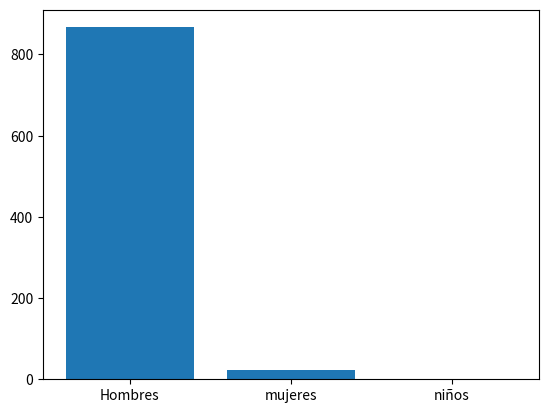

Here is the Python script that generated this plot:
#ejercicio de uso de librerias como numpy y pandas
#con la informacion de accidente de titanic

import numpy as np
import pandas as pd
import matplotlib.pyplot as plt 

print("Ejercico para saber si sobrebirias al accidente de Titanic")

def datos_tripulacion():
    n_h_t = 867 # numero de hombres de la tripulacion
    n_m_t = 23 # numero de mujeres en la tripulacion
    n_n_t = 1 # numero de niños en la tripulacion
    print (f"datos de la tripulacion:")
    a = {"Tripulacion": pd.Series([n_h_t,n_m_t,n_n_t], index=["Hombres","mujeres","niños"])}
    df_dt = pd.DataFrame(a)
    ar_nom_t = np.array(["Hombres","mujeres","niños"])
    ar_num_t = np.array([n_h_t,n_m_t,n_n_t])
    print(df_dt)
    return df_dt , ar_num_t, ar_nom_t


def clase_primera():
    n_h_p = 175 # numero de hombres de la primera clase
    n_m_p = 144 # numero de mujeres de la primera clase
    n_n_p = 7 # numero de niños de la primera clase
    print (f"datos de la personas de la primera clase:")
    b = {"Primera clase ": pd.Series([n_h_p,n_m_p,n_n_p], index=["Hombres","mujeres","niños"])}
    df_pc = pd.DataFrame(b)
    print(df_pc)
    return df_pc

def clase_segunda():
    n_h_s = 168 # numero de hombres de la segunda clase
    n_m_s = 93 # numero de mujeres de la segunda clase
    n_n_s = 27 # numero de niños de la segunda clase
    print (f"datos de la personas de la segunda clase:")
    c = {"Primera clase ": pd.Series([n_h_s,n_m_s,n_n_s], index=["Hombres","mujeres","niños"])}
    df_sc = pd.DataFrame(c)
    print(df_sc)
    return df_sc

def clase_tercera ():
    n_h_t = 462 # numero de hombres de la tercera clase
    n_m_t = 165 # numero de mujeres de la tercera clase
    n_n_t = 89 # numero de niños de la tercera clase
    print (f"datos de la personas de la tercera clase:")
    d = {"Primera clase ": pd.Series([n_h_t,n_m_t,n_n_t], index=["Hombres","mujeres","niños"])}
    df_tc = pd.DataFrame(d)
    print(df_tc)
    return df_tc

def procentaje_priera_clase():
    porc_h_p = .32 # porcentaje de supervivencia de los hombres de la primera clase
    porc_m_p = .97 # porcentaje de supervivencia de las mujeres de la primera clase
    porc_n_p = 1 # porcentaje de supervivencia de los niños de la primera clase

def porcentaje_segunda ():
    porc_h_s = .08 # porcentaje de supervivencia de los hombres de la segunda clase
    porc_m_s = .74 # porcentaje de supervivencia de las mujeres de la segunda clase
    porc_n_s = .9 # porcentaje de supervivencia de los niños de la segunda clase

def porcentaje_tercera():
    porc_h_t = .13 # porcentaje de supervivencia de los hombres de la tercera clase
    porc_m_t = .49 # porcentaje de supervivencia de las mujeres de la tercera clase
    porc_n_t = .11 # porcentaje de supervivencia de los niños de la tercera clase 


def porcentaje_tripulacion():
    hombres = .2 # porcentaje de supervivencia de los hombres de la tripulacion
    mujeres = .89 # porcentaje de supervivencia de las mujeres de la tripulacion


PC,PA,PB = datos_tripulacion()
clase_primera()
clase_segunda()
clase_tercera()


plt.bar(PB,PA)
plt.show()